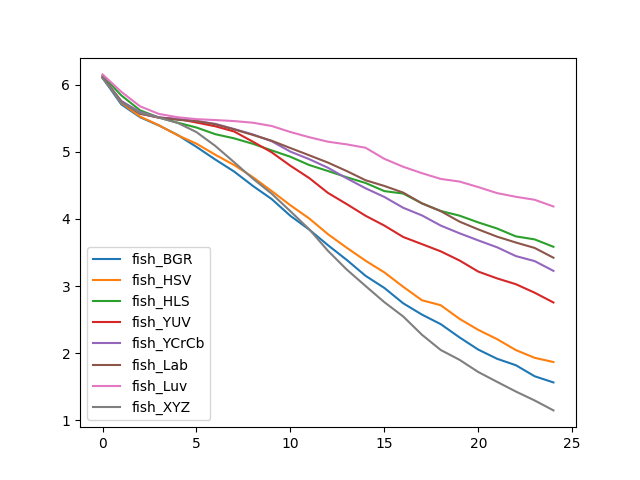

The file beside this chart, header and first rows:
, fish_BGR, fish_HSV, fish_HLS, fish_YUV, fish_YCrCb, fish_Lab, fish_Luv, fish_XYZ
0, 6.103, 6.119, 6.134, 6.111, 6.112, 6.107, 6.154, 6.101
1, 5.707, 5.729, 5.841, 5.754, 5.756, 5.745, 5.894, 5.736
2, 5.516, 5.526, 5.619, 5.571, 5.594, 5.567, 5.678, 5.582
3, 5.393, 5.396, 5.511, 5.51, 5.514, 5.511, 5.565, 5.509
4, 5.251, 5.247, 5.435, 5.49, 5.489, 5.478, 5.516, 5.431
5, 5.074, 5.122, 5.363, 5.437, 5.46, 5.459, 5.487, 5.294
6, 4.886, 4.957, 5.264, 5.381, 5.418, 5.41, 5.474, 5.088
7, 4.707, 4.804, 5.202, 5.304, 5.341, 5.335, 5.459, 4.847
8, 4.493, 4.624, 5.12, 5.152, 5.26, 5.253, 5.434, 4.601
9, 4.297, 4.416, 5.022, 4.994, 5.159, 5.166, 5.386, 4.377
10, 4.046, 4.203, 4.927, 4.793, 5.003, 5.057, 5.296, 4.115
11, 3.842, 4.007, 4.804, 4.61, 4.891, 4.949, 5.218, 3.846
12, 3.608, 3.773, 4.714, 4.388, 4.763, 4.84, 5.151, 3.524
13, 3.389, 3.57, 4.621, 4.221, 4.605, 4.714, 5.111, 3.245
14, 3.152, 3.377, 4.536, 4.047, 4.457, 4.577, 5.061, 3
15, 2.972, 3.204, 4.415, 3.901, 4.328, 4.492, 4.896, 2.76
16, 2.744, 2.99, 4.379, 3.732, 4.167, 4.393, 4.778, 2.547
17, 2.575, 2.788, 4.232, 3.625, 4.053, 4.232, 4.682, 2.274
18, 2.432, 2.714, 4.119, 3.517, 3.902, 4.116, 4.597, 2.047
19, 2.235, 2.511, 4.049, 3.381, 3.787, 3.96, 4.557, 1.901
20, 2.053, 2.347, 3.948, 3.215, 3.68, 3.844, 4.475, 1.719
21, 1.916, 2.209, 3.858, 3.114, 3.578, 3.736, 4.385, 1.572
22, 1.82, 2.046, 3.74, 3.028, 3.447, 3.649, 4.33, 1.428
23, 1.655, 1.93, 3.695, 2.901, 3.372, 3.568, 4.286, 1.295
24, 1.564, 1.868, 3.585, 2.755, 3.226, 3.422, 4.186, 1.147
